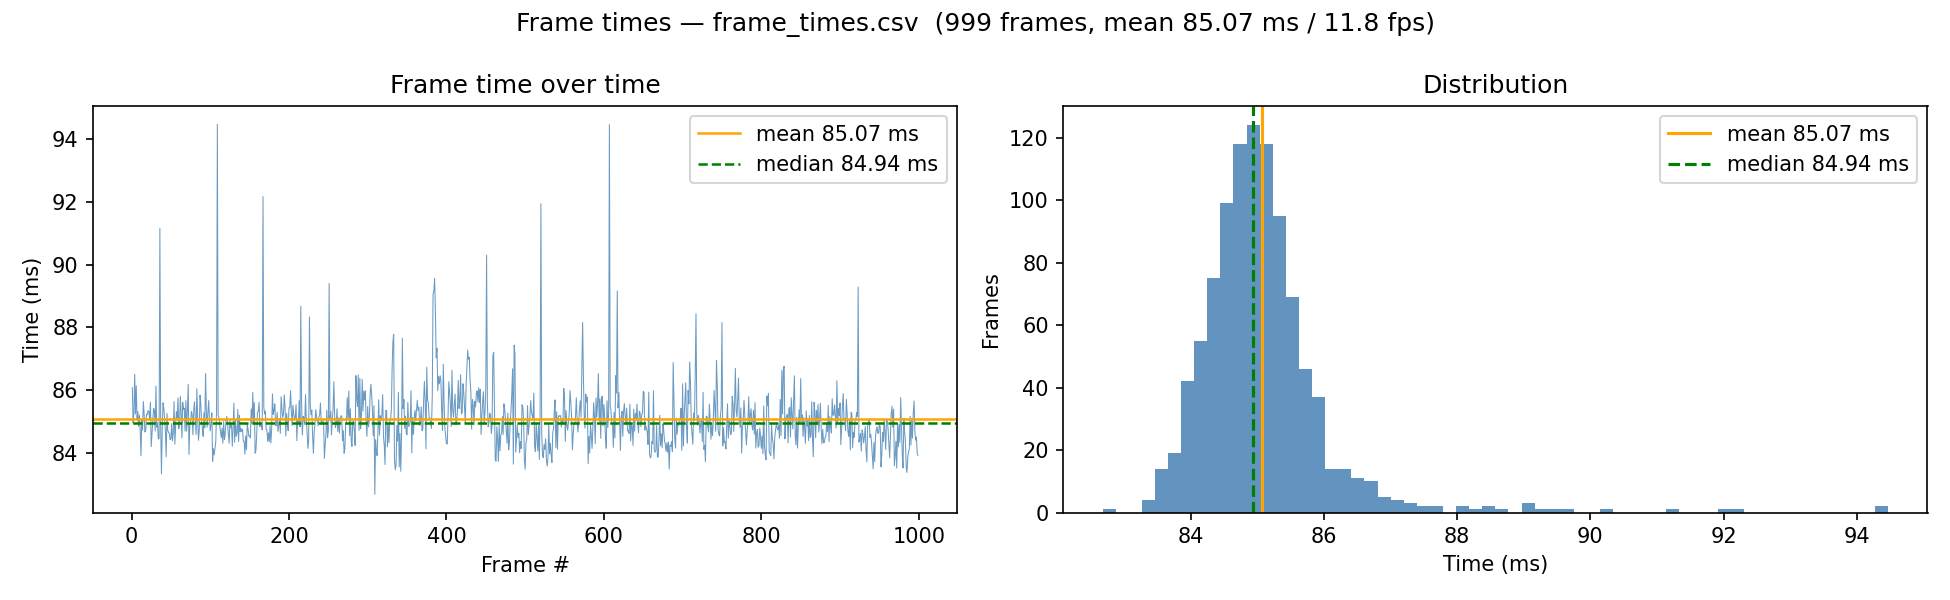

Values plotted in this chart, from the file beside it:
1, 0.086073000
2, 0.08495
3, 0.08528
4, 0.0865
5, 0.08524
6, 0.08613
7, 0.08504
8, 0.08531
9, 0.08484
10, 0.0852
11, 0.08472
12, 0.0839
13, 0.08503
14, 0.08472
15, 0.08563
16, 0.08523
17, 0.08466
18, 0.0847
19, 0.08523
20, 0.08521
21, 0.08535
22, 0.08531
23, 0.08505
24, 0.08561
25, 0.0842
26, 0.08462
27, 0.08503
28, 0.08541
29, 0.08536
30, 0.08469
31, 0.08612
32, 0.08481
33, 0.08497
34, 0.08443
35, 0.08445
36, 0.09115
37, 0.08489
38, 0.08332
39, 0.08476
40, 0.08559
41, 0.08541
42, 0.08505
43, 0.0847
44, 0.08387
45, 0.08525
46, 0.08472
47, 0.08464
48, 0.08463
49, 0.08442
50, 0.08444
51, 0.08492
52, 0.08438
53, 0.08465
54, 0.08563
55, 0.08428
56, 0.08487
57, 0.08531
58, 0.0851
59, 0.08575
60, 0.08477
61, 0.08491
... 938 more rows
